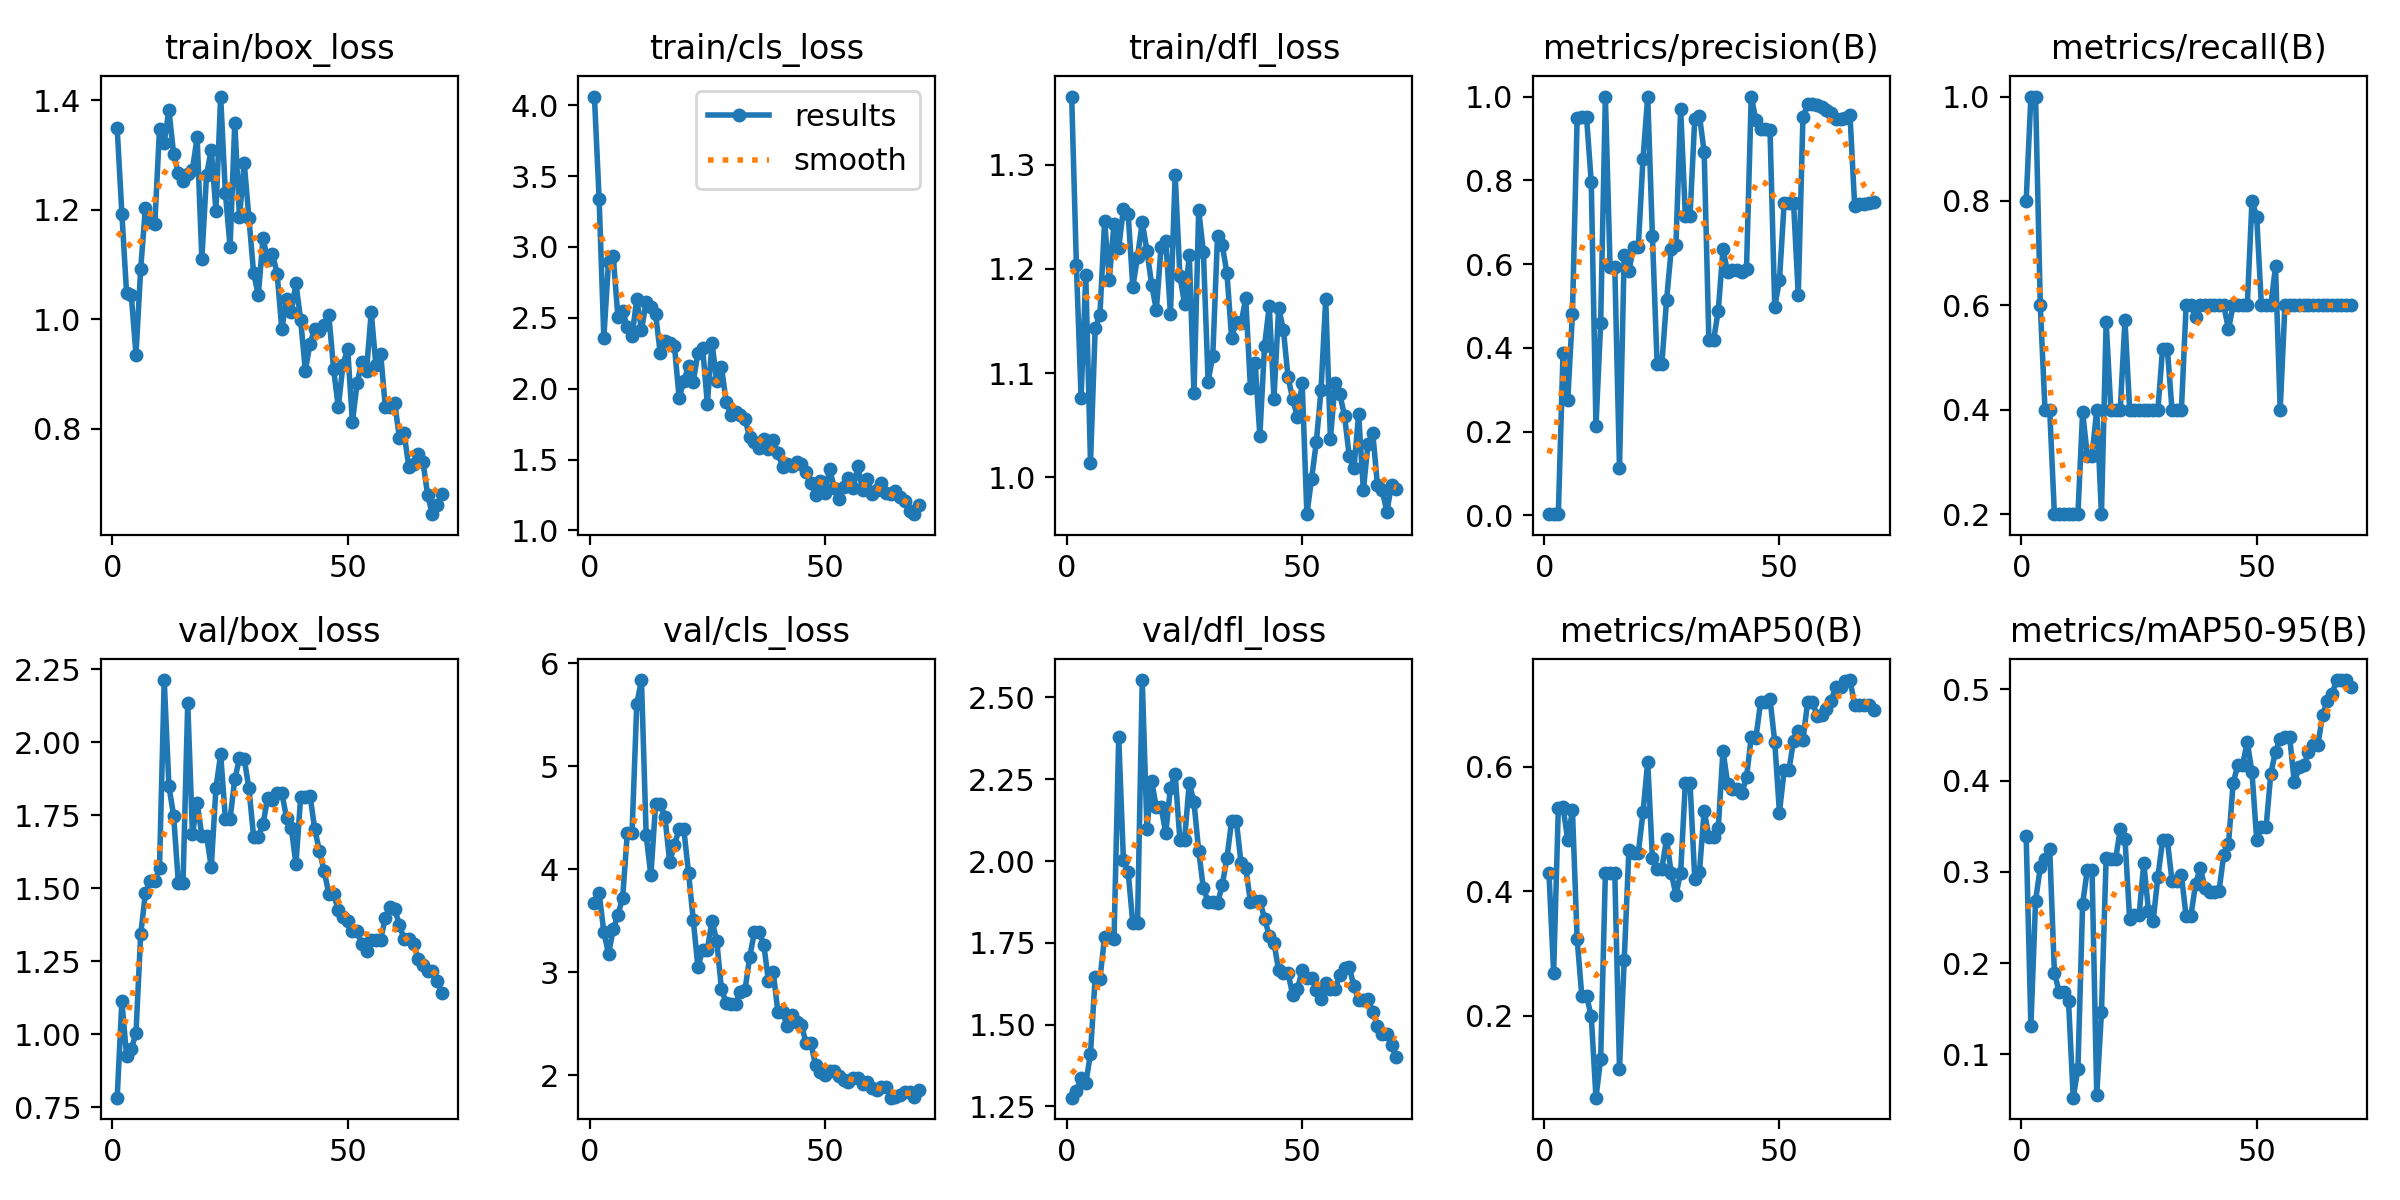

Data behind this chart, as committed beside it:
epoch, train/box_loss, train/cls_loss, train/dfl_loss, metrics/precision(B), metrics/recall(B), metrics/mAP50(B), metrics/mAP50-95(B), val/box_loss, val/cls_loss, val/dfl_loss, lr/pg0, lr/pg1, lr/pg2
1, 1.349, 4.061, 1.365, 0.00267, 0.8, 0.4297, 0.3394, 0.782, 3.675, 1.277, 0.00024, 0.00024, 0.00024
2, 1.192, 3.337, 1.204, 0.00333, 1, 0.269, 0.131, 1.113, 3.77, 1.298, 0.0004929, 0.0004929, 0.0004929
3, 1.047, 2.36, 1.077, 0.00333, 1, 0.5339, 0.2687, 0.9246, 3.39, 1.337, 0.0007385, 0.0007385, 0.0007385
4, 1.044, 2.897, 1.194, 0.3887, 0.6, 0.5346, 0.3051, 0.9477, 3.175, 1.32, 0.0009767, 0.0009767, 0.0009767
5, 0.9354, 2.934, 1.014, 0.2755, 0.4, 0.4825, 0.3141, 1.004, 3.417, 1.412, 0.001208, 0.001208, 0.001208
6, 1.092, 2.503, 1.143, 0.4811, 0.4, 0.5296, 0.3256, 1.342, 3.557, 1.647, 0.001431, 0.001431, 0.001431
7, 1.203, 2.549, 1.155, 0.9482, 0.2, 0.3224, 0.1898, 1.482, 3.724, 1.639, 0.001647, 0.001647, 0.001647
8, 1.177, 2.435, 1.246, 0.95, 0.2, 0.2311, 0.1685, 1.524, 4.356, 1.768, 0.001802, 0.001802, 0.001802
9, 1.174, 2.37, 1.19, 0.95, 0.2, 0.2311, 0.1685, 1.524, 4.356, 1.768, 0.001802, 0.001802, 0.001802
10, 1.347, 2.635, 1.243, 0.7951, 0.2, 0.199, 0.1587, 1.571, 5.604, 1.76, 0.001774, 0.001774, 0.001774
11, 1.322, 2.414, 1.22, 0.213, 0.2, 0.06801, 0.05269, 2.213, 5.838, 2.379, 0.001745, 0.001745, 0.001745
12, 1.382, 2.611, 1.258, 0.4601, 0.2, 0.1305, 0.08419, 1.849, 4.331, 2.002, 0.001717, 0.001717, 0.001717
13, 1.301, 2.576, 1.253, 1, 0.3962, 0.4294, 0.2649, 1.749, 3.94, 1.968, 0.001689, 0.001689, 0.001689
14, 1.266, 2.527, 1.183, 0.5931, 0.3117, 0.4286, 0.3026, 1.518, 4.632, 1.809, 0.001661, 0.001661, 0.001661
15, 1.252, 2.249, 1.212, 0.5931, 0.3117, 0.4286, 0.3026, 1.518, 4.632, 1.809, 0.001632, 0.001632, 0.001632
16, 1.266, 2.34, 1.245, 0.1119, 0.4, 0.1146, 0.05556, 2.135, 4.505, 2.553, 0.001604, 0.001604, 0.001604
17, 1.273, 2.323, 1.217, 0.6222, 0.2, 0.2886, 0.1461, 1.685, 4.071, 2.099, 0.001576, 0.001576, 0.001576
18, 1.332, 2.304, 1.185, 0.5841, 0.5683, 0.4655, 0.3155, 1.792, 4.237, 2.244, 0.001547, 0.001547, 0.001547
19, 1.11, 1.937, 1.16, 0.6414, 0.4, 0.4618, 0.3139, 1.68, 4.388, 2.164, 0.001519, 0.001519, 0.001519
20, 1.264, 2.051, 1.221, 0.6414, 0.4, 0.4618, 0.3139, 1.68, 4.388, 2.164, 0.001491, 0.001491, 0.001491
21, 1.309, 2.161, 1.227, 0.8515, 0.4, 0.5265, 0.3467, 1.572, 3.969, 2.087, 0.001463, 0.001463, 0.001463
22, 1.197, 2.047, 1.157, 1, 0.5713, 0.6081, 0.3366, 1.844, 3.512, 2.224, 0.001434, 0.001434, 0.001434
23, 1.407, 2.252, 1.29, 0.6663, 0.3996, 0.4529, 0.2481, 1.959, 3.05, 2.265, 0.001406, 0.001406, 0.001406
24, 1.23, 2.29, 1.193, 0.3603, 0.4, 0.4359, 0.2526, 1.738, 3.22, 2.065, 0.001378, 0.001378, 0.001378
25, 1.132, 1.895, 1.166, 0.3603, 0.4, 0.4359, 0.2526, 1.738, 3.22, 2.065, 0.001349, 0.001349, 0.001349
26, 1.359, 2.321, 1.213, 0.513, 0.4, 0.4839, 0.3098, 1.873, 3.499, 2.24, 0.001321, 0.001321, 0.001321
27, 1.187, 2.054, 1.081, 0.6361, 0.4, 0.4289, 0.2577, 1.945, 3.303, 2.179, 0.001293, 0.001293, 0.001293
28, 1.286, 2.154, 1.256, 0.6461, 0.4, 0.394, 0.2468, 1.944, 2.837, 2.031, 0.001265, 0.001265, 0.001265
29, 1.185, 1.909, 1.216, 0.9707, 0.4, 0.4297, 0.2948, 1.843, 2.704, 1.916, 0.001236, 0.001236, 0.001236
30, 1.084, 1.812, 1.092, 0.7156, 0.5174, 0.5737, 0.3347, 1.677, 2.696, 1.876, 0.001208, 0.001208, 0.001208
31, 1.044, 1.836, 1.117, 0.7156, 0.5174, 0.5737, 0.3347, 1.677, 2.696, 1.876, 0.00118, 0.00118, 0.00118
32, 1.148, 1.816, 1.231, 0.9474, 0.4, 0.4195, 0.2906, 1.72, 2.809, 1.87, 0.001151, 0.001151, 0.001151
33, 1.108, 1.788, 1.223, 0.954, 0.4, 0.431, 0.2899, 1.81, 2.826, 1.926, 0.001123, 0.001123, 0.001123
34, 1.12, 1.657, 1.196, 0.8678, 0.4, 0.5291, 0.2962, 1.803, 3.144, 2.008, 0.001095, 0.001095, 0.001095
35, 1.083, 1.626, 1.134, 0.4185, 0.6, 0.4876, 0.2513, 1.826, 3.388, 2.123, 0.001067, 0.001067, 0.001067
36, 0.9818, 1.58, 1.149, 0.4185, 0.6, 0.4876, 0.2513, 1.826, 3.388, 2.123, 0.001038, 0.001038, 0.001038
37, 1.036, 1.646, 1.148, 0.4888, 0.5776, 0.5019, 0.2867, 1.742, 3.269, 1.994, 0.00101, 0.00101, 0.00101
38, 1.013, 1.573, 1.172, 0.6352, 0.6, 0.6258, 0.3047, 1.708, 2.91, 1.979, 0.0009817, 0.0009817, 0.0009817
39, 1.066, 1.635, 1.086, 0.5799, 0.6, 0.5724, 0.2829, 1.583, 3.006, 1.875, 0.0009534, 0.0009534, 0.0009534
40, 0.9986, 1.548, 1.11, 0.5865, 0.6, 0.5634, 0.2777, 1.811, 2.613, 1.879, 0.0009251, 0.0009251, 0.0009251
41, 0.9062, 1.45, 1.04, 0.5865, 0.6, 0.5634, 0.2777, 1.811, 2.613, 1.879, 0.0008969, 0.0008969, 0.0008969
42, 0.9553, 1.469, 1.126, 0.58, 0.6, 0.5571, 0.2795, 1.816, 2.475, 1.824, 0.0008686, 0.0008686, 0.0008686
43, 0.9825, 1.457, 1.164, 0.5892, 0.6, 0.5827, 0.3188, 1.702, 2.582, 1.771, 0.0008403, 0.0008403, 0.0008403
44, 0.9792, 1.48, 1.075, 1, 0.5545, 0.647, 0.3302, 1.627, 2.512, 1.751, 0.000812, 0.000812, 0.000812
45, 0.9887, 1.467, 1.162, 0.9442, 0.6, 0.6466, 0.3975, 1.559, 2.483, 1.666, 0.0007837, 0.0007837, 0.0007837
46, 1.007, 1.409, 1.142, 0.9217, 0.6, 0.7036, 0.4174, 1.48, 2.313, 1.658, 0.0007554, 0.0007554, 0.0007554
47, 0.9096, 1.337, 1.096, 0.9217, 0.6, 0.7036, 0.4174, 1.48, 2.313, 1.658, 0.0007271, 0.0007271, 0.0007271
48, 0.839, 1.247, 1.075, 0.9189, 0.6, 0.7089, 0.4425, 1.425, 2.1, 1.589, 0.0006989, 0.0006989, 0.0006989
49, 0.9167, 1.35, 1.058, 0.4976, 0.8, 0.64, 0.4094, 1.4, 2.034, 1.609, 0.0006706, 0.0006706, 0.0006706
50, 0.9457, 1.266, 1.09, 0.5608, 0.7701, 0.5262, 0.3353, 1.388, 1.999, 1.667, 0.0006423, 0.0006423, 0.0006423
51, 0.8119, 1.433, 0.9646, 0.7454, 0.6, 0.5939, 0.3492, 1.353, 2.038, 1.644, 0.000614, 0.000614, 0.000614
52, 0.8828, 1.298, 0.9985, 0.7454, 0.6, 0.5939, 0.3492, 1.353, 2.038, 1.644, 0.0005857, 0.0005857, 0.0005857
53, 0.9215, 1.224, 1.034, 0.7459, 0.6, 0.6415, 0.4077, 1.308, 1.994, 1.606, 0.0005574, 0.0005574, 0.0005574
54, 0.9059, 1.304, 1.083, 0.5266, 0.6745, 0.6581, 0.432, 1.285, 1.951, 1.578, 0.0005291, 0.0005291, 0.0005291
55, 1.013, 1.367, 1.171, 0.9512, 0.4, 0.6428, 0.4462, 1.321, 1.934, 1.628, 0.0005009, 0.0005009, 0.0005009
56, 0.9162, 1.297, 1.037, 0.9812, 0.6, 0.7044, 0.4481, 1.324, 1.971, 1.609, 0.0004726, 0.0004726, 0.0004726
57, 0.9372, 1.453, 1.091, 0.9812, 0.6, 0.7044, 0.4481, 1.324, 1.971, 1.609, 0.0004443, 0.0004443, 0.0004443
58, 0.8403, 1.287, 1.08, 0.9798, 0.6, 0.6817, 0.3982, 1.398, 1.915, 1.651, 0.000416, 0.000416, 0.000416
59, 0.8401, 1.366, 1.059, 0.9753, 0.6, 0.6828, 0.4145, 1.436, 1.931, 1.672, 0.0003877, 0.0003877, 0.0003877
60, 0.8469, 1.259, 1.02, 0.9668, 0.6, 0.6926, 0.4167, 1.427, 1.877, 1.677, 0.0003594, 0.0003594, 0.0003594
... 10 more rows
